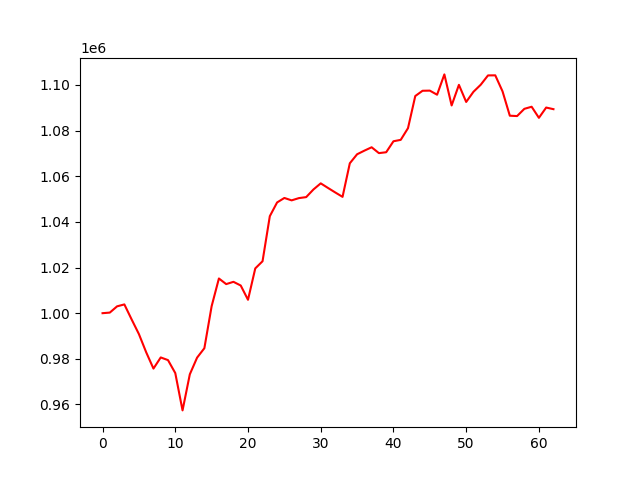

Source data for this figure (header and first rows):
account_value, date, daily_return
1000000, 2023-10-12, 
1000259, 2023-10-13, 0.000259
1003000, 2023-10-16, 0.002741
1003843, 2023-10-17, 0.0008399
997257, 2023-10-18, -0.006561
990843, 2023-10-19, -0.006432
982875, 2023-10-20, -0.008042
975723, 2023-10-23, -0.007276
980606, 2023-10-24, 0.005004
979438, 2023-10-25, -0.001191
973761, 2023-10-26, -0.005796
957402, 2023-10-27, -0.0168
973210, 2023-10-30, 0.01651
980522, 2023-10-31, 0.007514
984646, 2023-11-01, 0.004206
1003066, 2023-11-02, 0.01871
1015202, 2023-11-03, 0.0121
1012740, 2023-11-06, -0.002425
1013739, 2023-11-07, 0.0009864
1012121, 2023-11-08, -0.001596
1005874, 2023-11-09, -0.006172
1019617, 2023-11-10, 0.01366
1022756, 2023-11-13, 0.003078
1042507, 2023-11-14, 0.01931
1048520, 2023-11-15, 0.005768
1050486, 2023-11-16, 0.001875
1049435, 2023-11-17, -0.001
1050425, 2023-11-20, 0.0009429
1050859, 2023-11-21, 0.0004131
1054209, 2023-11-22, 0.003188
1056887, 2023-11-24, 0.002541
1054872, 2023-11-27, -0.001907
1052894, 2023-11-28, -0.001875
1050972, 2023-11-29, -0.001826
1065682, 2023-11-30, 0.014
1069630, 2023-12-01, 0.003704
1071216, 2023-12-04, 0.001482
1072699, 2023-12-05, 0.001384
1070136, 2023-12-06, -0.002389
1070520, 2023-12-07, 0.0003593
1075331, 2023-12-08, 0.004494
1075946, 2023-12-11, 0.0005716
1081073, 2023-12-12, 0.004766
1095149, 2023-12-13, 0.01302
1097456, 2023-12-14, 0.002107
1097518, 2023-12-15, 5.6446387687536514e-05
1095725, 2023-12-18, -0.001634
1104629, 2023-12-19, 0.008126
1091024, 2023-12-20, -0.01232
1100052, 2023-12-21, 0.008275
1092554, 2023-12-22, -0.006817
1097007, 2023-12-26, 0.004076
1100099, 2023-12-27, 0.002818
1104183, 2023-12-28, 0.003712
1104218, 2023-12-29, 3.173847170390154e-05
1097183, 2024-01-02, -0.00637
1086531, 2024-01-03, -0.009709
1086373, 2024-01-04, -0.0001454
1089544, 2024-01-05, 0.002919
1090459, 2024-01-08, 0.0008394
... 3 more rows
